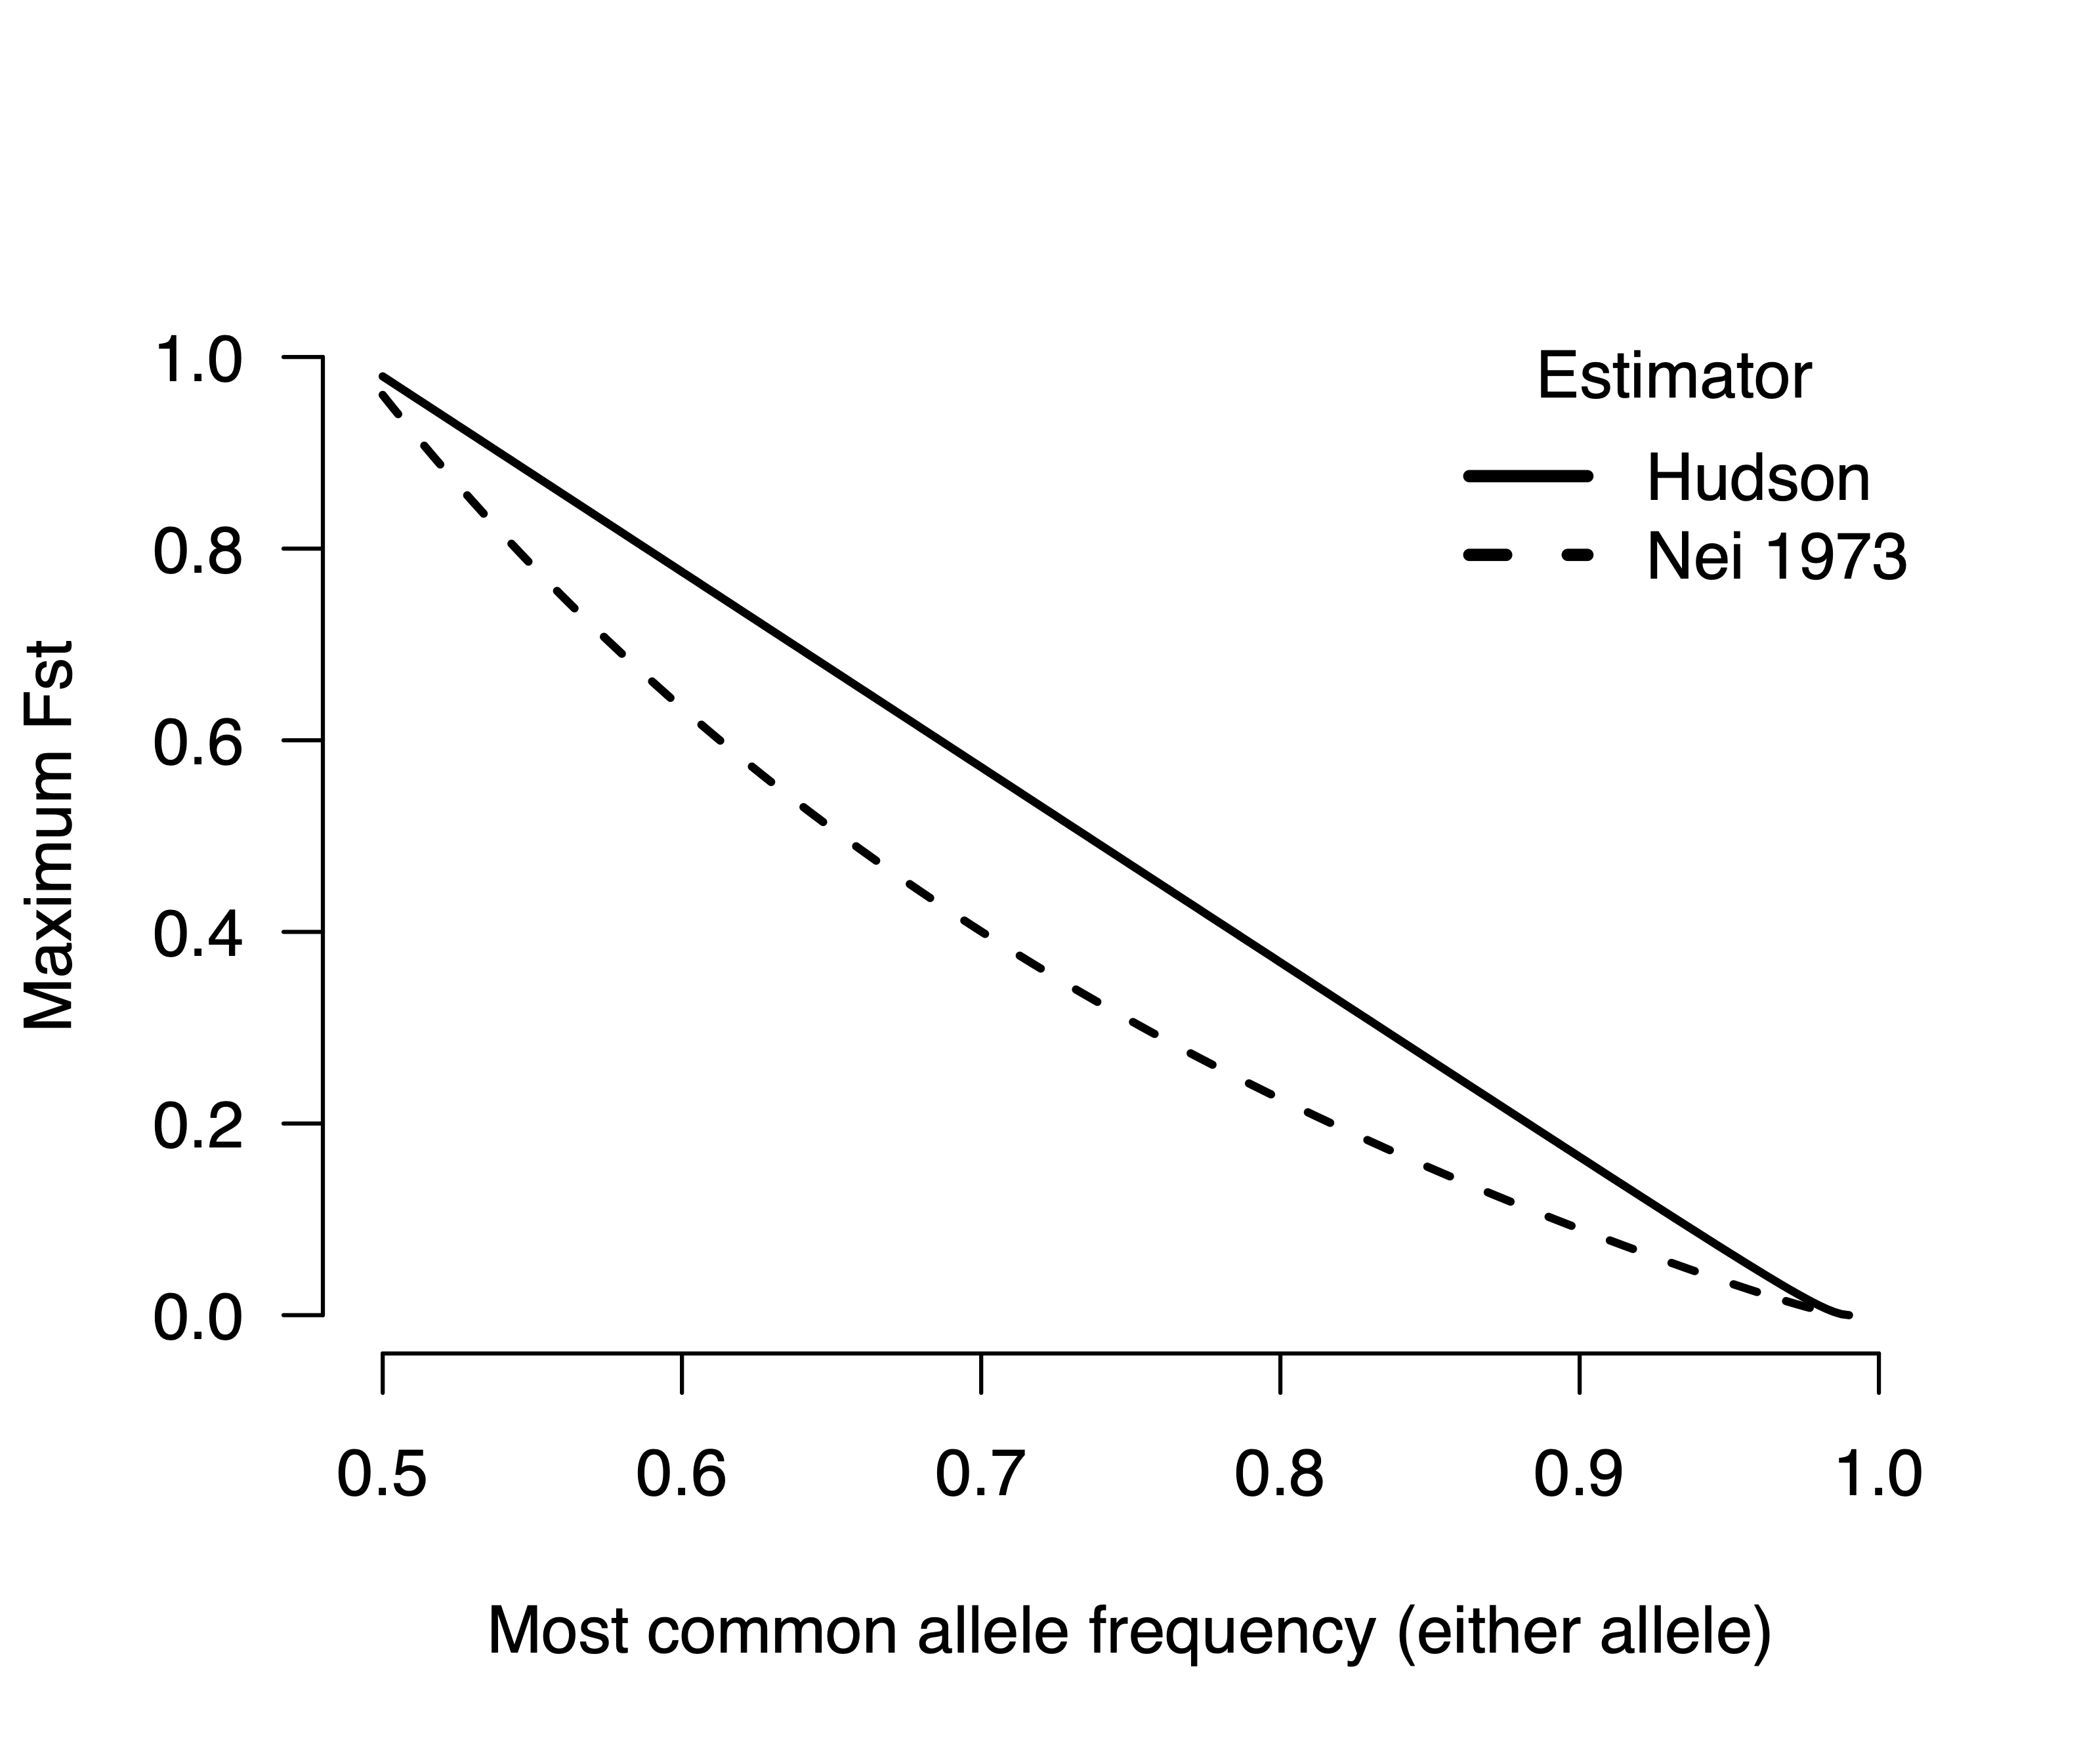

The script that drew this image:
# Sampling and visualizing the bound on Fst estimates

all_p_b = seq(0.01,0.99,by=0.005)
all_p_a = all_p_b

mat = matrix(NA,nrow=length(all_p_a),ncol=length(all_p_b))
mat_hudson = mat
mat_nei86 = mat
mat_nei73 = mat
mat_common = mat

for ( i in 1:length(all_p_b) ) {
  p_b = all_p_b[i]
  
  mat_common[i,] = apply( rbind(apply(rbind(p_b,all_p_a),2,mean) , apply(rbind(1-p_b,1-all_p_a),2,mean)) ,2,max)
  
  # hudson fst
  fst = ((all_p_a - p_b)^2) / ( all_p_a*(1-p_b) + p_b*(1-all_p_a))
  mat_hudson[i,] = fst
  
  # nei fst
  p_avg = (all_p_a + p_b) / 2
  fst = ((all_p_a - p_b)^2) / ( 2*p_avg*(1-p_avg) )
  mat_nei86[i,] = fst
  
  # nei (Edge)
  h_s = apply( rbind( all_p_a^2 + (1-all_p_a)^2 , p_b^2 + (1-p_b)^2 ) , 2 , mean)
  h_t = apply( rbind( apply( rbind( all_p_a , p_b ) , 2 , mean ) , apply( rbind( 1 - all_p_a , 1 - p_b ) , 2 , mean ) )^2 , 2 , sum )
  fst = (h_s - h_t) / (1 - h_t )
  mat_nei73[i,] = fst
}

max_fst_nei73 = rep(NA,length(all_p_b))
max_fst_nei86 = rep(NA,length(all_p_b))
max_fst_hudson = rep(NA,length(all_p_b))

maf_var = sort(unique(c(mat_common)))
for ( i in 1:length(maf_var) ) {
  p_b = maf_var[i]
  max_fst_hudson[i] = max(mat_hudson[mat_common == p_b],na.rm=T)
  max_fst_nei73[i] = max(mat_nei73[mat_common == p_b],na.rm=T)
  max_fst_nei86[i] = max(mat_nei86[mat_common == p_b],na.rm=T)
}

# employ simple smoothing

prev = max_fst_hudson[1]
for ( i in 2:length(maf_var) ) {
  if ( max_fst_hudson[i] < prev - 0.01 ) {
    max_fst_hudson[i] = NA
  } else {
    prev = max_fst_hudson[i]
  }
}

prev = max_fst_nei73[1]
for ( i in 2:length(maf_var) ) {
  if ( max_fst_nei73[i] < prev - 0.01 ) {
    max_fst_nei73[i] = NA
  } else {
    prev = max_fst_nei73[i]
  }
}

prev = max_fst_nei86[1]
for ( i in 2:length(maf_var) ) {
  if ( max_fst_nei86[i] < prev*0.9 | max_fst_nei86[i] < prev - 0.05 ) {
    max_fst_nei86[i] = NA
  } else {
    prev = max_fst_nei86[i]
  }
}

plot( 0 , 0 , xlim=c(0.5,1) , ylim=c(0,1) , type="l" , lwd=3 , las=1 , bty="n" , ylab="Maximum Fst", xlab="Most common allele frequency (either allele)")

lines(maf_var[!is.na(max_fst_hudson)], max_fst_hudson[!is.na(max_fst_hudson)] , lwd=2 )
lines(maf_var[!is.na(max_fst_nei73)], max_fst_nei73[!is.na(max_fst_nei73)] , lwd=2 , lty=2 )
#lines(maf_var[!is.na(max_fst_nei86)], max_fst_nei86[!is.na(max_fst_nei86)] , lwd=2 , lty=3 )

legend("topright",legend=c("Hudson","Nei 1973"),lty=c(1,2),bty="n",title="Estimator",lwd=3)
